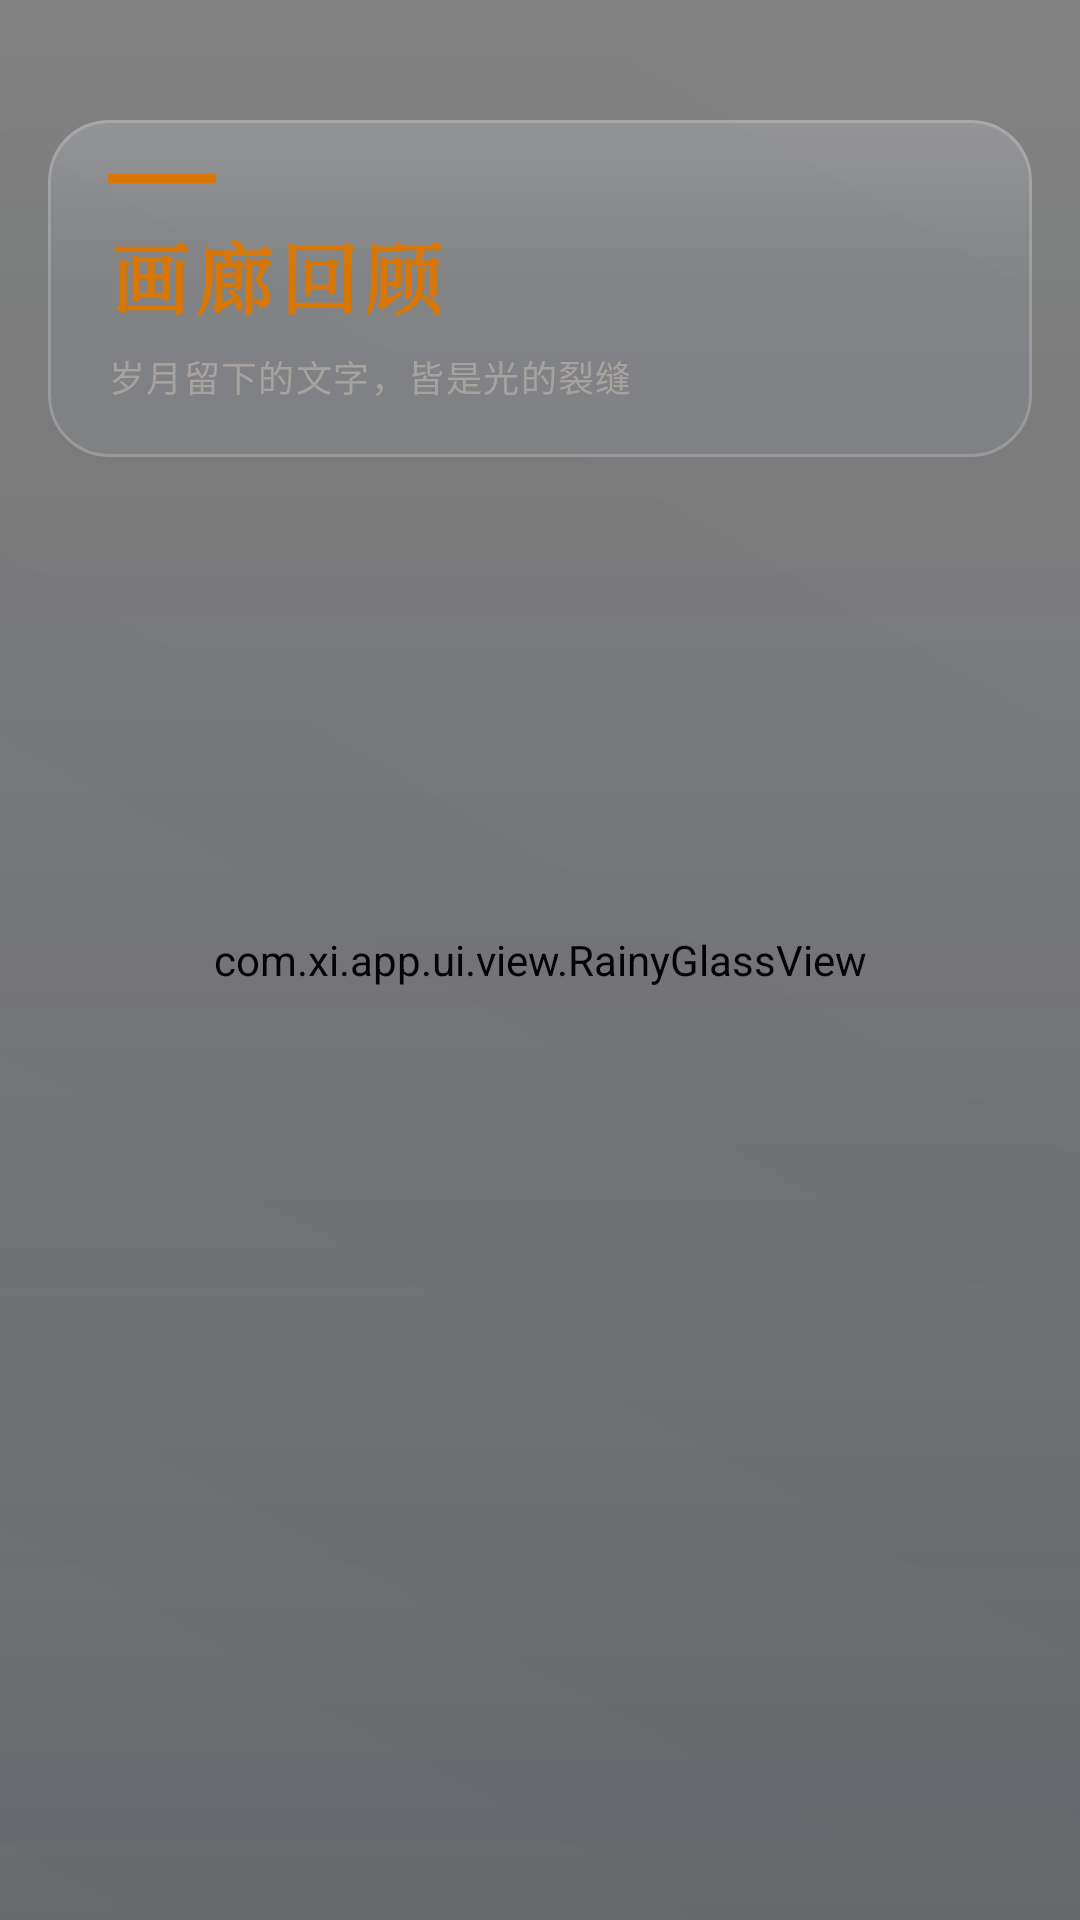

This screen was rendered from an Android layout file. Write that file and the resources it references.
<!-- AndroidManifest.xml: application theme Theme.Xi -->
<!-- res/layout/fragment_gallery.xml -->
<?xml version="1.0" encoding="utf-8"?>
<androidx.constraintlayout.widget.ConstraintLayout
    xmlns:android="http://schemas.android.com/apk/res/android"
    xmlns:app="http://schemas.android.com/apk/res-auto"
    xmlns:tools="http://schemas.android.com/tools"
    android:layout_width="match_parent"
    android:layout_height="match_parent"
    tools:ignore="MissingClass">

    
    <com.xi.app.ui.view.RainyGlassView
        android:id="@+id/rainyBg"
        android:layout_width="match_parent"
        android:layout_height="match_parent" />

    
    <View
        android:layout_width="match_parent"
        android:layout_height="match_parent"
        android:background="@drawable/bg_frost_overlay" />

    
    <androidx.constraintlayout.widget.ConstraintLayout
        android:layout_width="match_parent"
        android:layout_height="match_parent">

        
        <androidx.cardview.widget.CardView
            android:id="@+id/headerCard"
            android:layout_width="0dp"
            android:layout_height="wrap_content"
            android:layout_marginStart="16dp"
            android:layout_marginTop="40dp"
            android:layout_marginEnd="16dp"
            app:cardBackgroundColor="@color/xi_frost_card_bg"
            app:cardCornerRadius="20dp"
            app:cardElevation="0dp"
            app:layout_constraintEnd_toEndOf="parent"
            app:layout_constraintStart_toStartOf="parent"
            app:layout_constraintTop_toTopOf="parent">

            
            <LinearLayout
                android:layout_width="match_parent"
                android:layout_height="wrap_content"
                android:background="@drawable/bg_glass_card"
                android:orientation="vertical"
                android:paddingStart="20dp"
                android:paddingTop="18dp"
                android:paddingEnd="20dp"
                android:paddingBottom="18dp">

                
                <View
                    android:layout_width="36dp"
                    android:layout_height="3dp"
                    android:layout_marginBottom="12dp"
                    android:background="@color/xi_amber"
                    android:backgroundTint="@color/xi_amber" />

                <TextView
                    android:id="@+id/galleryHeader"
                    android:layout_width="wrap_content"
                    android:layout_height="wrap_content"
                    android:fontFamily="serif"
                    android:text="画廊回顾"
                    android:textColor="@color/xi_amber"
                    android:textSize="26sp"
                    android:textStyle="bold"
                    android:letterSpacing="0.08" />

                <TextView
                    android:id="@+id/gallerySubtitle"
                    android:layout_width="wrap_content"
                    android:layout_height="wrap_content"
                    android:layout_marginTop="6dp"
                    android:text="岁月留下的文字，皆是光的裂缝"
                    android:textColor="@color/xi_text_secondary"
                    android:textSize="12sp"
                    android:letterSpacing="0.04" />

            </LinearLayout>
        </androidx.cardview.widget.CardView>

        
        <androidx.recyclerview.widget.RecyclerView
            android:id="@+id/galleryRecycler"
            android:layout_width="match_parent"
            android:layout_height="0dp"
            android:layout_marginTop="16dp"
            android:clipToPadding="false"
            android:paddingStart="50dp"
            android:paddingEnd="50dp"
            android:paddingBottom="80dp"
            app:layout_constraintBottom_toBottomOf="parent"
            app:layout_constraintEnd_toEndOf="parent"
            app:layout_constraintStart_toStartOf="parent"
            app:layout_constraintTop_toBottomOf="@+id/headerCard" />

    </androidx.constraintlayout.widget.ConstraintLayout>

</androidx.constraintlayout.widget.ConstraintLayout>
<!-- resources referenced by this layout -->
<resources>
  <color name="xi_amber">#D97706</color>
  <color name="xi_frost_card_bg">#1A1E293B</color>
  <color name="xi_text_secondary">#A8A29E</color>
  <!-- drawable bg_frost_overlay (drawable) -->
  <?xml version="1.0" encoding="utf-8"?>
  <layer-list xmlns:android="http://schemas.android.com/apk/res/android">
  
      
      <item>
          <shape>
              <gradient
                  android:angle="270"
                  android:startColor="#00000000"
                  android:centerColor="#1A0F172A"
                  android:endColor="#400F172A"
                  android:type="linear" />
          </shape>
      </item>
  
      
      <item>
          <shape>
              <gradient
                  android:angle="45"
                  android:startColor="#08FFFFFF"
                  android:centerColor="#00FFFFFF"
                  android:endColor="#06FFFFFF"
                  android:type="linear" />
          </shape>
      </item>
  
  </layer-list>
  <!-- drawable bg_glass_card (drawable) -->
  <?xml version="1.0" encoding="utf-8"?>
  <layer-list xmlns:android="http://schemas.android.com/apk/res/android">
  
      
      <item>
          <shape android:shape="rectangle">
              <solid android:color="#1AFFFFFF" />
              <corners android:radius="20dp" />
          </shape>
      </item>
  
      
      <item android:bottom="60dp">
          <shape android:shape="rectangle">
              <gradient
                  android:angle="270"
                  android:startColor="#20FFFFFF"
                  android:endColor="#00FFFFFF"
                  android:type="linear" />
              <corners android:topLeftRadius="20dp" android:topRightRadius="20dp" />
          </shape>
      </item>
  
      
      <item>
          <shape android:shape="rectangle">
              <stroke
                  android:width="1dp"
                  android:color="#30FFFFFF" />
              <corners android:radius="20dp" />
          </shape>
      </item>
  
  </layer-list>
  <style name="Theme.Xi" parent="Theme.Material3.Dark.NoActionBar">
          <item name="colorPrimary">@color/xi_amber</item>
          <item name="colorOnPrimary">@color/xi_text_primary</item>
          <item name="android:statusBarColor">@android:color/transparent</item>
          <item name="android:windowLightStatusBar" tools:targetApi="m">false</item>
          <item name="android:navigationBarColor">@color/xi_bg_dark</item>
      </style>
  <color name="xi_text_primary">#FAFAF9</color>
  <color name="xi_bg_dark">#1C1917</color>
</resources>
